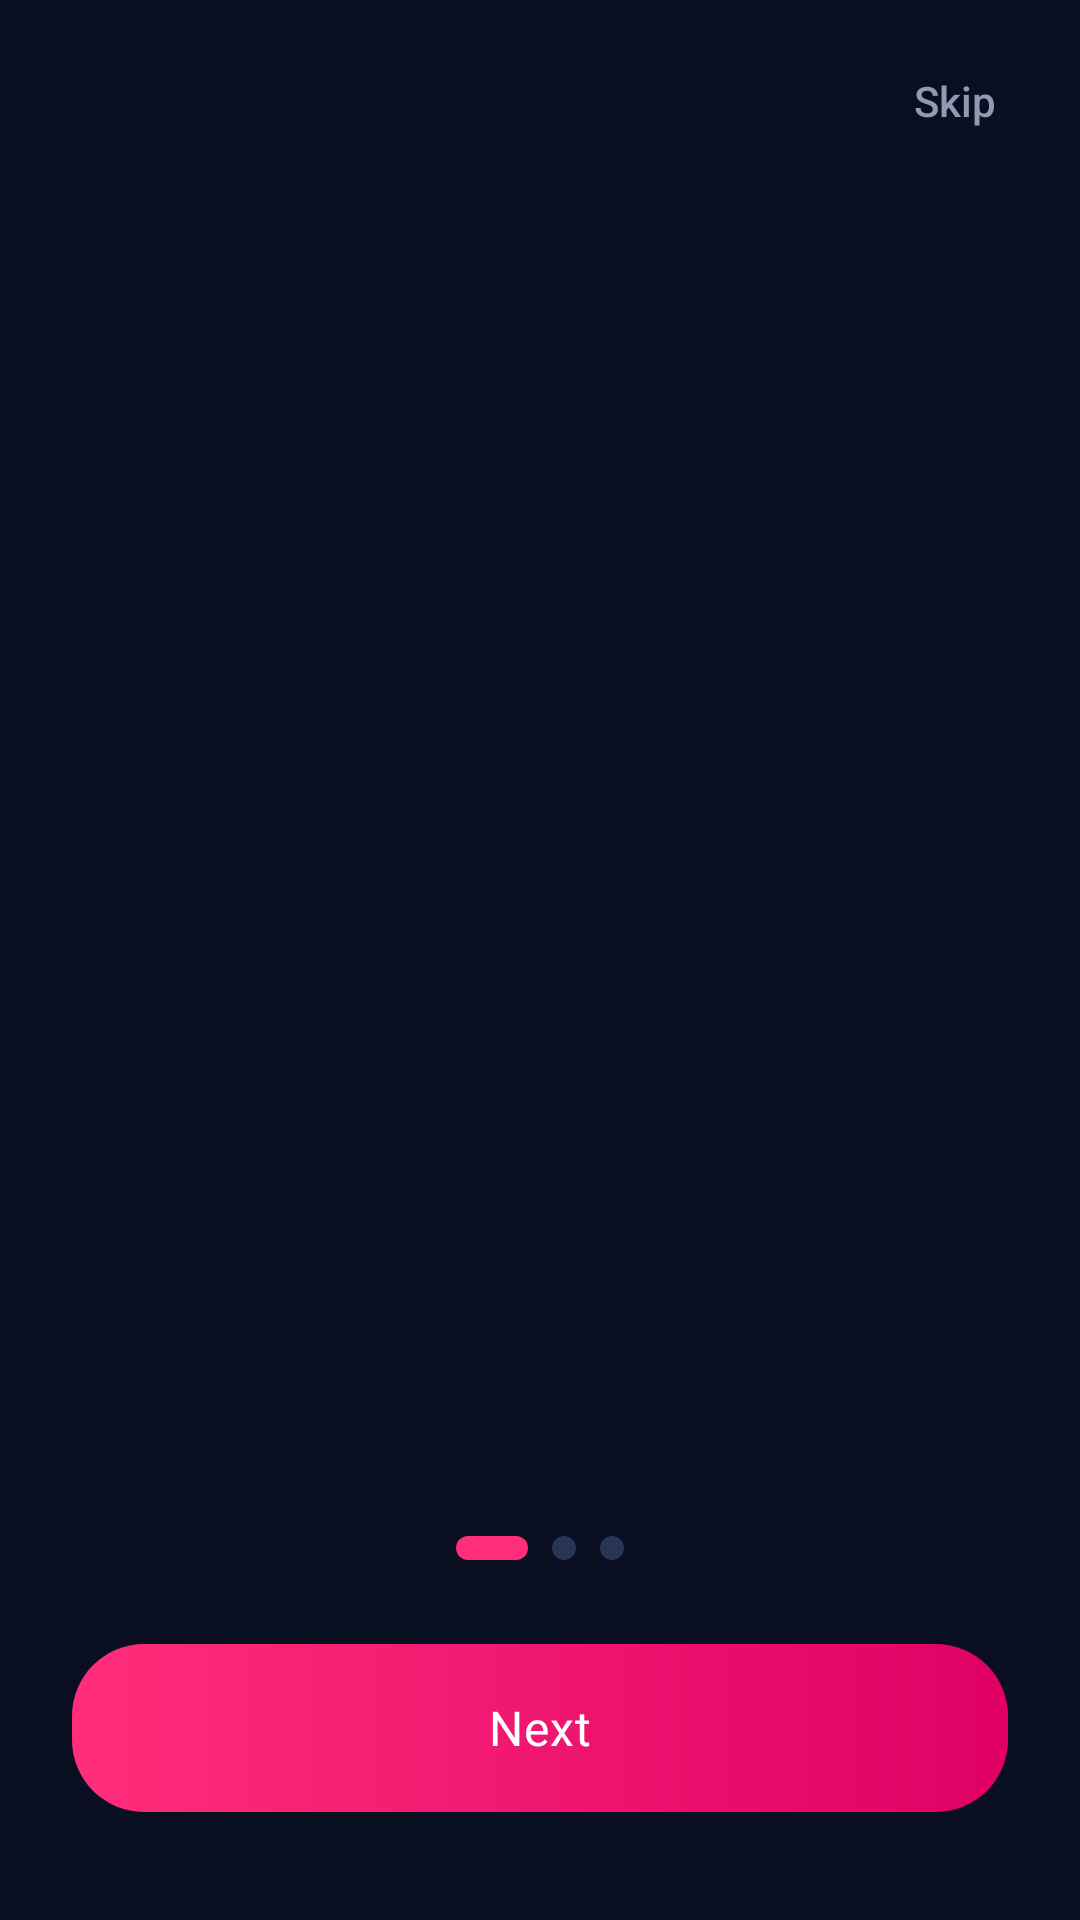

The Android layout XML behind this screen, and the referenced resources:
<!-- AndroidManifest.xml: application theme Theme.WomenSafety -->
<!-- res/layout/activity_onboarding.xml -->
<?xml version="1.0" encoding="utf-8"?>
<androidx.constraintlayout.widget.ConstraintLayout xmlns:android="http://schemas.android.com/apk/res/android"
    xmlns:app="http://schemas.android.com/apk/res-auto"
    xmlns:tools="http://schemas.android.com/tools"
    android:layout_width="match_parent"
    android:layout_height="match_parent"
    android:background="@color/screen_background">

    
    <TextView
        android:id="@+id/btnSkip"
        android:layout_width="wrap_content"
        android:layout_height="wrap_content"
        android:layout_marginTop="16dp"
        android:layout_marginEnd="20dp"
        android:padding="8dp"
        android:text="Skip"
        android:textColor="@color/text_secondary"
        android:textSize="14sp"
        android:fontFamily="sans-serif-medium"
        app:layout_constraintEnd_toEndOf="parent"
        app:layout_constraintTop_toTopOf="parent" />

    
    <androidx.viewpager2.widget.ViewPager2
        android:id="@+id/viewPager"
        android:layout_width="match_parent"
        android:layout_height="0dp"
        android:layout_marginTop="8dp"
        android:layout_marginBottom="16dp"
        app:layout_constraintBottom_toTopOf="@+id/llIndicators"
        app:layout_constraintTop_toBottomOf="@+id/btnSkip" />

    
    <LinearLayout
        android:id="@+id/llIndicators"
        android:layout_width="wrap_content"
        android:layout_height="wrap_content"
        android:layout_marginBottom="28dp"
        android:gravity="center"
        android:orientation="horizontal"
        app:layout_constraintBottom_toTopOf="@+id/btnAction"
        app:layout_constraintEnd_toEndOf="parent"
        app:layout_constraintStart_toStartOf="parent">

        <View
            android:id="@+id/indicator0"
            android:layout_width="24dp"
            android:layout_height="8dp"
            android:layout_marginHorizontal="4dp"
            android:background="@drawable/bg_dot_active" />

        <View
            android:id="@+id/indicator1"
            android:layout_width="8dp"
            android:layout_height="8dp"
            android:layout_marginHorizontal="4dp"
            android:background="@drawable/bg_dot_inactive" />

        <View
            android:id="@+id/indicator2"
            android:layout_width="8dp"
            android:layout_height="8dp"
            android:layout_marginHorizontal="4dp"
            android:background="@drawable/bg_dot_inactive" />
    </LinearLayout>

    
    <com.google.android.material.button.MaterialButton
        android:id="@+id/btnAction"
        android:layout_width="match_parent"
        android:layout_height="56dp"
        android:layout_marginHorizontal="24dp"
        android:layout_marginBottom="36dp"
        android:background="@drawable/bg_neon_pink_button"
        app:backgroundTint="@null"
        android:fontFamily="sans-serif-bold"
        android:letterSpacing="0.02"
        android:text="Next"
        android:textAllCaps="false"
        android:textColor="@color/white"
        android:textSize="16sp"
        app:cornerRadius="24dp"
        app:layout_constraintBottom_toBottomOf="parent" />

</androidx.constraintlayout.widget.ConstraintLayout>
<!-- resources referenced by this layout -->
<resources>
  <color name="screen_background">#0A0E21</color>
  <color name="text_secondary">#8F9BB3</color>
  <color name="white">#FFFFFF</color>
  <!-- drawable bg_dot_active (drawable) -->
  <?xml version="1.0" encoding="utf-8"?>
  <shape xmlns:android="http://schemas.android.com/apk/res/android"
      android:shape="rectangle">
      <solid android:color="@color/primary" />
      <size
          android:width="24dp"
          android:height="8dp" />
      <corners android:radius="4dp" />
  </shape>
  <!-- drawable bg_dot_inactive (drawable) -->
  <?xml version="1.0" encoding="utf-8"?>
  <shape xmlns:android="http://schemas.android.com/apk/res/android"
      android:shape="oval">
      <solid android:color="#283556" />
      <size
          android:width="8dp"
          android:height="8dp" />
  </shape>
  <!-- drawable bg_neon_pink_button (drawable) -->
  <?xml version="1.0" encoding="utf-8"?>
  <ripple xmlns:android="http://schemas.android.com/apk/res/android"
      android:color="#40FFFFFF">
      <item>
          <shape android:shape="rectangle">
              <gradient
                  android:angle="0"
                  android:startColor="#FF2D7A"
                  android:endColor="#E00065"
                  android:type="linear" />
              <corners android:radius="24dp" />
          </shape>
      </item>
  </ripple>
  <style name="Theme.WomenSafety" parent="Theme.Material3.DayNight.NoActionBar">
          <item name="colorPrimary">@color/primary</item>
          <item name="colorPrimaryVariant">@color/primary_variant</item>
          <item name="colorOnPrimary">@color/white</item>
          <item name="android:statusBarColor">@color/screen_background</item>
          <item name="android:windowLightStatusBar">false</item>
          <item name="android:navigationBarColor">@color/screen_background</item>
          <item name="android:windowBackground">@color/screen_background</item>
          <item name="colorSurface">@color/card_background</item>
          <item name="colorOnSurface">@color/text_primary</item>
      </style>
  <color name="primary">#FF2D7A</color>
  <color name="primary_variant">#FF1475</color>
  <color name="card_background">#121832</color>
  <color name="text_primary">#FFFFFF</color>
</resources>
